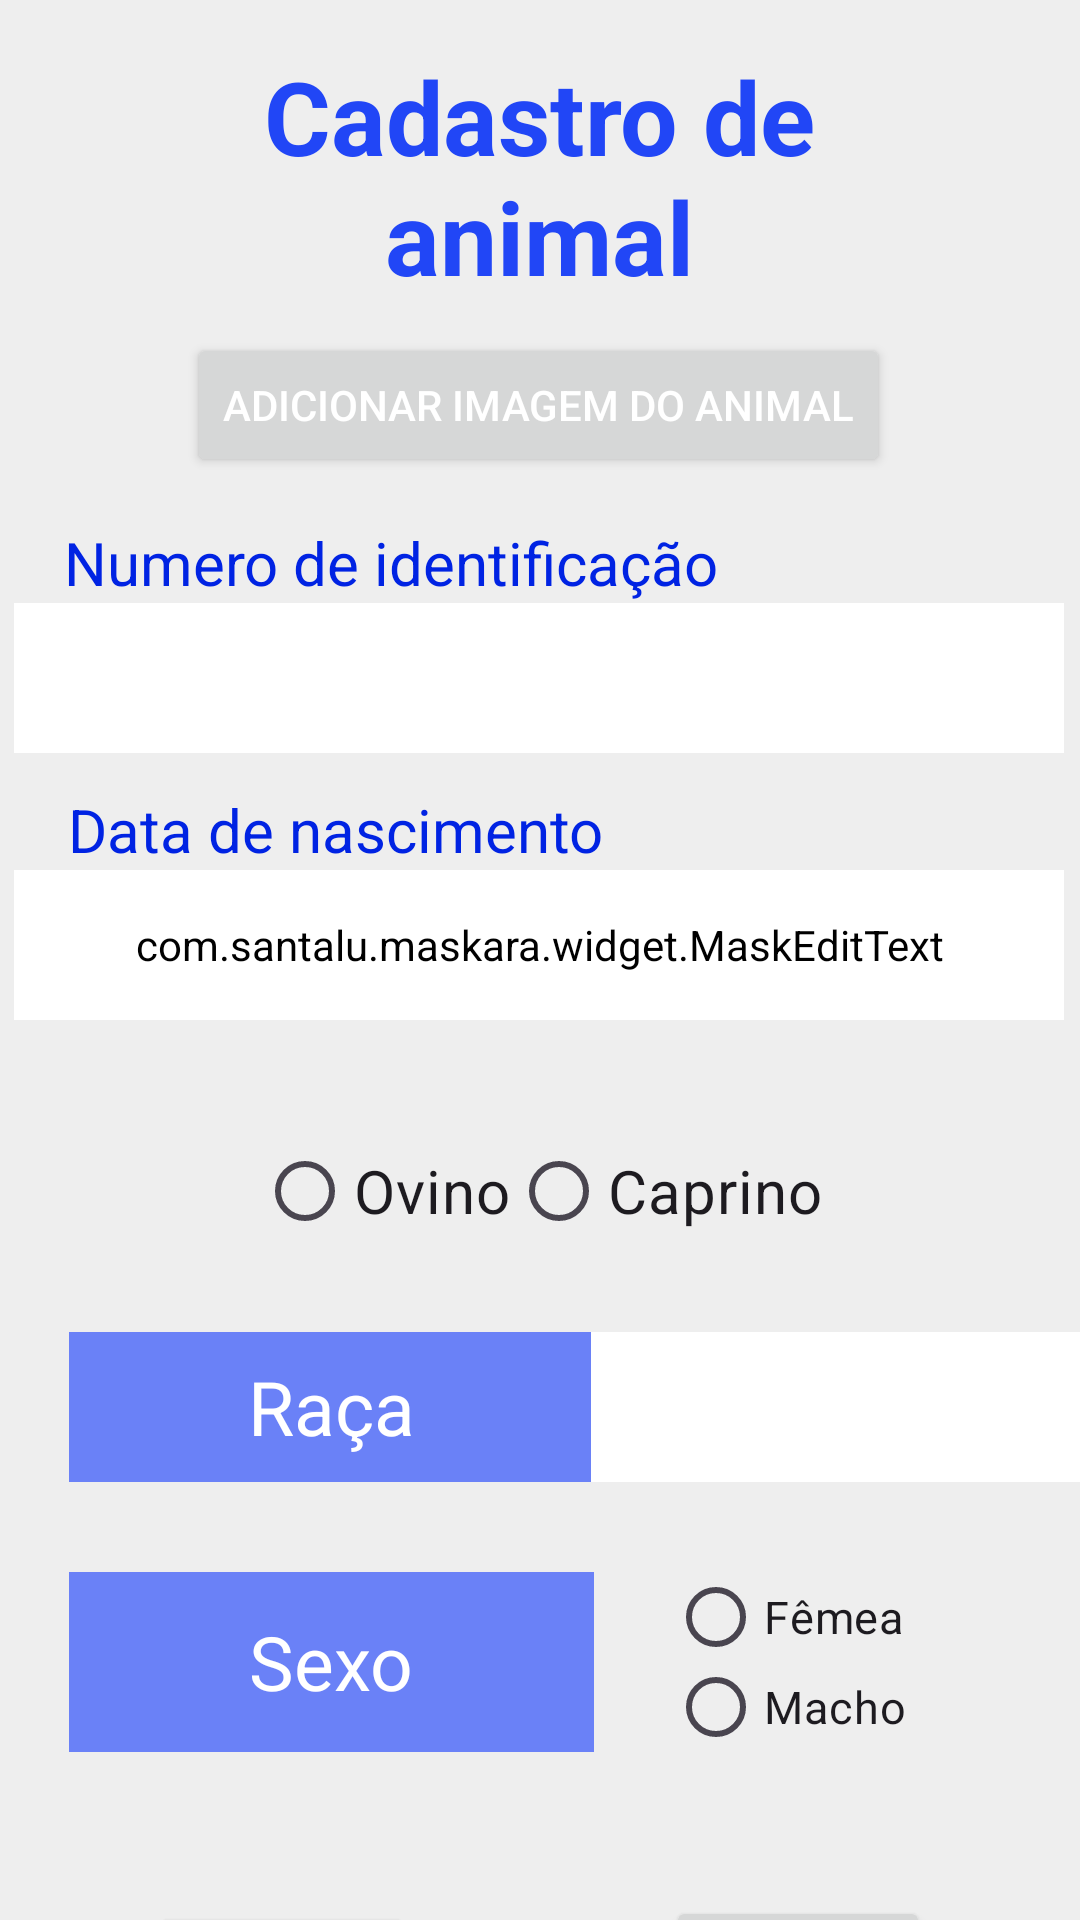

Layout XML and referenced resources for this Android screen:
<!-- AndroidManifest.xml: application theme Theme.Teste -->
<!-- res/layout/activity_cadastro_animal1.xml -->
<?xml version="1.0" encoding="utf-8"?>
<androidx.constraintlayout.widget.ConstraintLayout xmlns:android="http://schemas.android.com/apk/res/android"
    xmlns:app="http://schemas.android.com/apk/res-auto"
    xmlns:tools="http://schemas.android.com/tools"
    android:layout_width="match_parent"
    android:layout_height="match_parent"
    android:background="@color/cinza"
    android:backgroundTint="@color/cinza"
    tools:context=".CadastroAnimal1">

    <TextView
        android:id="@+id/textViewCadastroAnimal"
        android:layout_width="194dp"
        android:layout_height="wrap_content"
        android:layout_marginTop="16dp"
        android:text="Cadastro de animal"
        android:gravity="center"
        android:textColor="#2146F6"
        android:textSize="34sp"
        android:textStyle="bold"
        app:layout_constraintEnd_toEndOf="parent"
        app:layout_constraintHorizontal_bias="0.497"
        app:layout_constraintStart_toStartOf="parent"
        app:layout_constraintTop_toTopOf="parent" />

    <Button
        android:id="@+id/btAdicionarImagem"
        android:layout_width="wrap_content"
        android:layout_height="wrap_content"
        android:text="Adicionar imagem do animal"
        android:textColor="@color/white"
        app:layout_constraintBottom_toBottomOf="parent"
        app:layout_constraintEnd_toEndOf="parent"
        app:layout_constraintHorizontal_bias="0.497"
        app:layout_constraintStart_toStartOf="parent"
        app:layout_constraintTop_toBottomOf="@+id/textViewCadastroAnimal"
        app:layout_constraintVertical_bias="0.02" />

    <TextView
        android:id="@+id/textViewNumeroAnimal"
        android:layout_width="wrap_content"
        android:layout_height="wrap_content"
        android:layout_marginTop="15dp"
        android:text="Numero de identificação"
        android:textSize="20sp"
        android:textColor="@color/blue"
        app:layout_constraintEnd_toEndOf="parent"
        app:layout_constraintHorizontal_bias="0.150"
        app:layout_constraintStart_toStartOf="parent"
        app:layout_constraintTop_toBottomOf="@+id/btAdicionarImagem" />

    <EditText
        android:id="@+id/editNumeroAnimal"
        android:layout_width="350dp"
        android:layout_height="50dp"
        android:background="@color/white"
        android:backgroundTint="@color/white"
        android:ems="10"
        android:inputType="text"
        app:layout_constraintBottom_toBottomOf="parent"
        app:layout_constraintEnd_toEndOf="parent"
        app:layout_constraintHorizontal_bias="0.475"
        app:layout_constraintStart_toStartOf="parent"
        app:layout_constraintTop_toBottomOf="@+id/textViewNumeroAnimal"
        app:layout_constraintVertical_bias="0.0"
        tools:ignore="MissingConstraints" />

    <TextView
        android:id="@+id/textViewData"
        android:layout_width="wrap_content"
        android:layout_height="wrap_content"
        android:layout_marginTop="12dp"
        android:text="Data de nascimento"
        android:textColor="@color/blue"
        android:textSize="20sp"
        app:layout_constraintEnd_toEndOf="parent"
        app:layout_constraintHorizontal_bias="0.125"
        app:layout_constraintStart_toStartOf="parent"
        app:layout_constraintTop_toBottomOf="@+id/editNumeroAnimal" />

    <com.santalu.maskara.widget.MaskEditText
        android:id="@+id/editData"
        android:layout_width="350dp"
        android:layout_height="50dp"
        android:background="@color/white"
        android:backgroundTint="@color/white"
        android:inputType="number"
        app:layout_constraintEnd_toEndOf="parent"
        app:layout_constraintHorizontal_bias="0.475"
        app:layout_constraintStart_toStartOf="parent"
        app:layout_constraintTop_toBottomOf="@+id/textViewData"
        app:mask="__/__/____"
        app:maskCharacter="_"
        app:maskStyle="completable" />

    <RadioGroup
        android:id="@+id/radioGroupTipo"
        android:layout_width="wrap_content"
        android:layout_height="54dp"
        android:layout_marginTop="30dp"
        android:orientation="horizontal"
        app:layout_constraintEnd_toEndOf="parent"
        app:layout_constraintStart_toStartOf="parent"
        app:layout_constraintTop_toBottomOf="@+id/editData">

        <RadioButton
            android:id="@+id/checkOvino"
            android:layout_width="wrap_content"
            android:layout_height="54dp"
            android:text="Ovino"
            android:textSize="20dp"/>

        <RadioButton
            android:id="@+id/checkCaprino"
            android:layout_width="wrap_content"
            android:layout_height="54dp"
            android:text="Caprino"
            android:textSize="20dp"/>

    </RadioGroup>

    <TextView
        android:id="@+id/textViewRaca"
        android:layout_width="175dp"
        android:layout_height="50dp"
        android:layout_marginTop="20dp"
        android:background="@color/azulClaro"
        android:backgroundTint="@color/azulClaro"
        android:gravity="center"
        android:text="Raça"
        android:textColor="@color/white"
        android:textSize="25sp"
        app:layout_constraintEnd_toEndOf="parent"
        app:layout_constraintHorizontal_bias="0.125"
        app:layout_constraintStart_toStartOf="parent"
        app:layout_constraintTop_toBottomOf="@+id/radioGroupTipo" />

    <Spinner
        android:id="@+id/spinnerRaca"
        android:layout_width="175dp"
        android:layout_height="50dp"
        android:layout_marginStart="174dp"
        android:layout_marginTop="20dp"
        android:background="@color/white"
        android:backgroundTint="@color/white"
        app:layout_constraintEnd_toEndOf="parent"
        app:layout_constraintHorizontal_bias="0.0"
        app:layout_constraintStart_toStartOf="@+id/textViewRaca"
        tools:ignore="MissingConstraints"
        app:layout_constraintTop_toBottomOf="@+id/radioGroupTipo" />

    <TextView
        android:id="@+id/textViewSexo"
        android:layout_width="175dp"
        android:layout_height="60dp"
        android:layout_marginTop="30dp"
        android:background="@color/azulClaro"
        android:backgroundTint="@color/azulClaro"
        android:gravity="center"
        android:text="Sexo"
        android:textColor="@color/white"
        android:textSize="25sp"
        app:layout_constraintEnd_toEndOf="parent"
        app:layout_constraintHorizontal_bias="0.125"
        app:layout_constraintStart_toStartOf="parent"
        app:layout_constraintTop_toBottomOf="@+id/textViewRaca" />

    <RadioGroup
        android:id="@+id/radioGroupSexo"
        android:layout_width="wrap_content"
        android:layout_height="wrap_content"
        android:layout_marginTop="30dp"
        android:orientation="vertical"
        app:layout_constraintEnd_toEndOf="parent"
        app:layout_constraintHorizontal_bias="0.30"
        app:layout_constraintStart_toEndOf="@+id/textViewSexo"
        app:layout_constraintTop_toBottomOf="@+id/spinnerRaca">

        <RadioButton
            android:id="@+id/checkFemea"
            android:layout_width="wrap_content"
            android:layout_height="30dp"
            android:text="Fêmea"
            android:textSize="15dp"/>

        <RadioButton
            android:id="@+id/checkMacho"
            android:layout_width="wrap_content"
            android:layout_height="30dp"
            android:text="Macho"
            android:textSize="15dp"/>

    </RadioGroup>

    <Button
        android:id="@+id/btVoltar"
        android:layout_width="wrap_content"
        android:layout_height="wrap_content"
        android:layout_marginStart="50dp"
        android:layout_marginTop="50dp"
        android:text="Voltar"
        android:textColor="@color/white"
        app:layout_constraintStart_toStartOf="parent"
        app:layout_constraintTop_toBottomOf="@+id/textViewSexo" />

    <Button
        android:id="@+id/btProximo"
        android:layout_width="wrap_content"
        android:layout_height="wrap_content"
        android:layout_marginTop="48dp"
        android:layout_marginEnd="50dp"
        android:text="Próximo"
        android:textColor="@color/white"
        app:layout_constraintEnd_toEndOf="parent"
        app:layout_constraintHorizontal_bias="1.0"
        app:layout_constraintStart_toEndOf="@+id/btVoltar"
        app:layout_constraintTop_toBottomOf="@+id/textViewSexo" />

</androidx.constraintlayout.widget.ConstraintLayout>
<!-- resources referenced by this layout -->
<resources>
  <color name="azulClaro">#6A81F7</color>
  <color name="blue">#0023E3</color>
  <color name="cinza">#EEEEEE</color>
  <color name="white">#FFFFFFFF</color>
  <style name="Theme.Teste" parent="Base.Theme.Teste" />
  <style name="Base.Theme.Teste" parent="Theme.Material3.DayNight.NoActionBar">
          
          <item name="colorPrimary">@color/blue</item>
          <item name="colorPrimaryDark">@color/blue</item>
          <item name="colorAccent">@color/blue</item>
          
          <item name="android:statusBarColor">@color/azulClaro</item>
          
      </style>
</resources>
